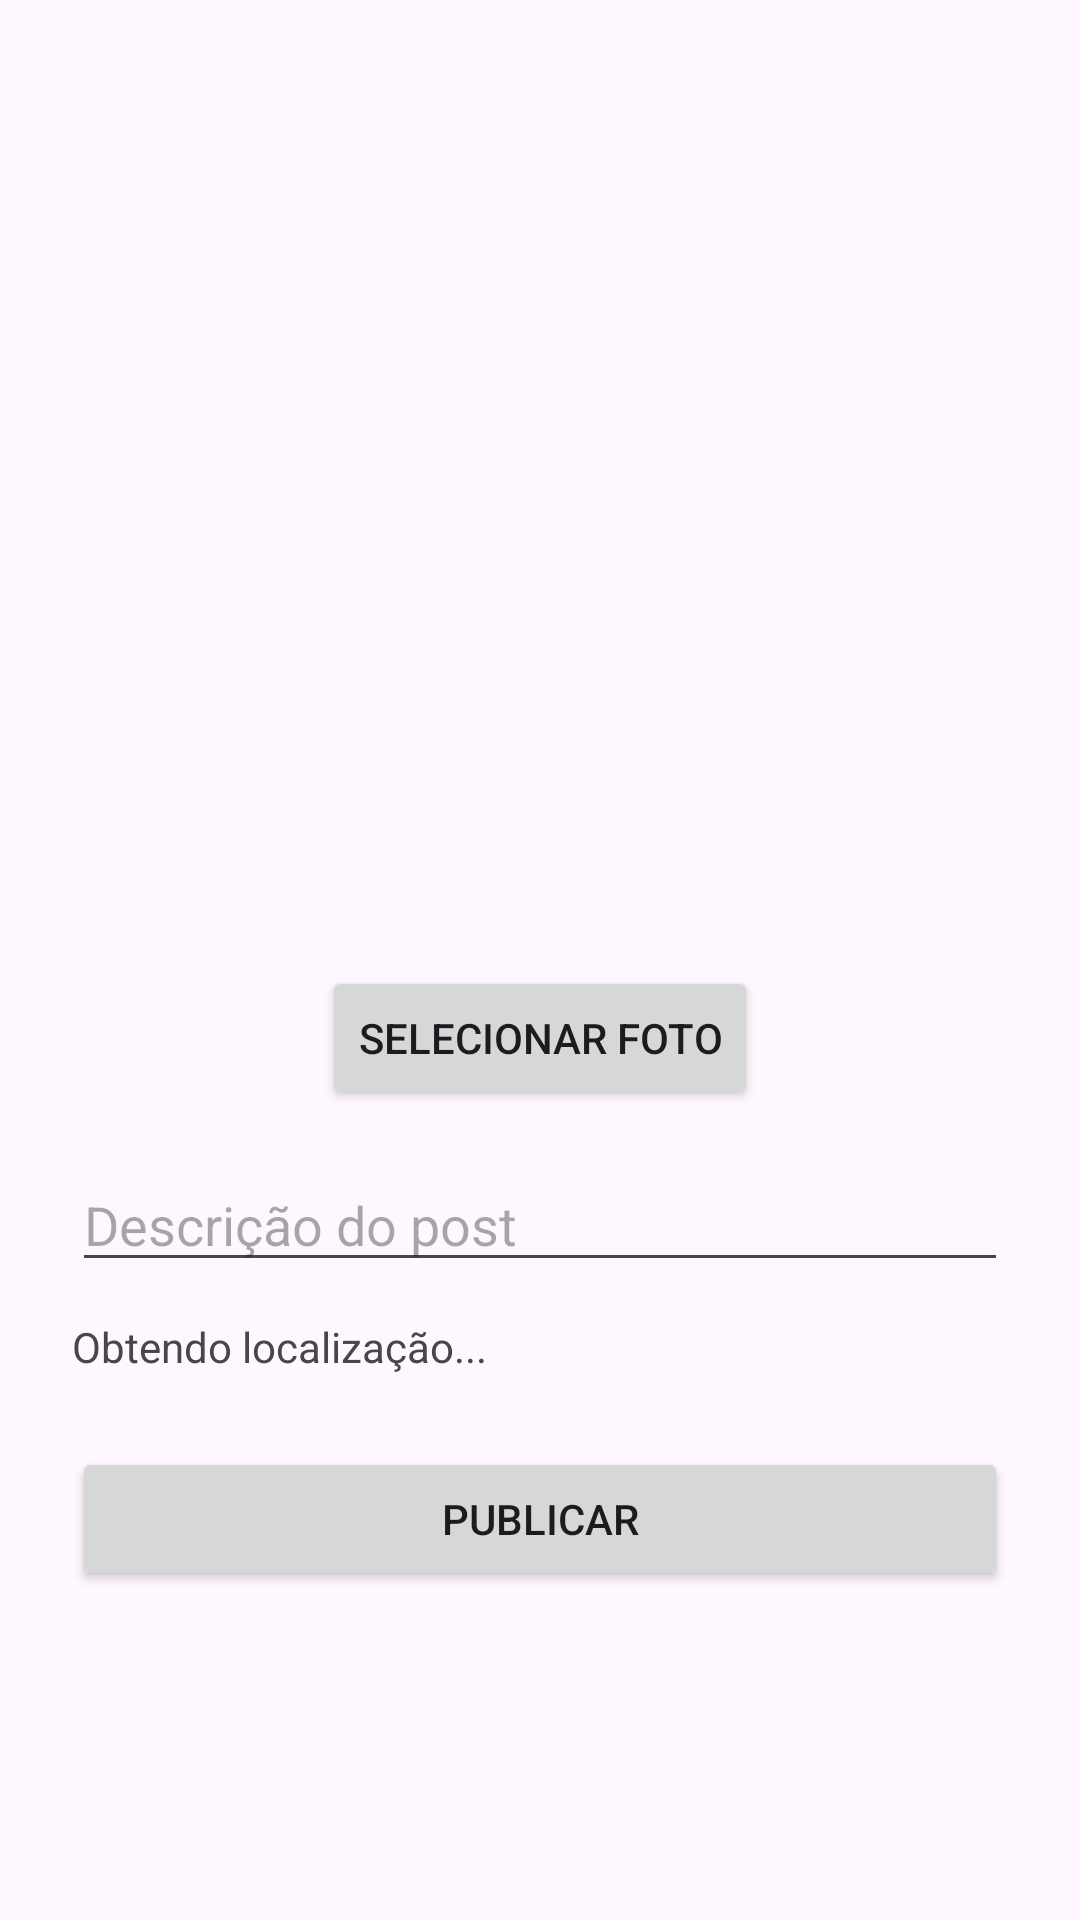

Reconstruct the res/layout file that produces this screen, plus the resources it refers to.
<!-- AndroidManifest.xml: application theme Theme.MicroRedeSocialBruno -->
<!-- res/layout/activity_create_post.xml -->
<?xml version="1.0" encoding="utf-8"?>
<androidx.constraintlayout.widget.ConstraintLayout
    xmlns:android="http://schemas.android.com/apk/res/android"
    xmlns:app="http://schemas.android.com/apk/res-auto"
    android:layout_width="match_parent"
    android:layout_height="match_parent"
    android:padding="24dp">

    <ImageView
        android:id="@+id/imgPost"
        android:layout_width="0dp"
        android:layout_height="200dp"
        android:src="@drawable/empty_profile"
        android:scaleType="centerCrop"
        app:layout_constraintTop_toTopOf="parent"
        app:layout_constraintStart_toStartOf="parent"
        app:layout_constraintEnd_toEndOf="parent"
        app:layout_constraintBottom_toTopOf="@id/btnAlterarFoto"
        app:layout_constraintVertical_chainStyle="packed"/>

    <Button
        android:id="@+id/btnAlterarFoto"
        android:layout_width="wrap_content"
        android:layout_height="wrap_content"
        android:text="Selecionar Foto"
        android:layout_marginTop="12dp"
        app:layout_constraintTop_toBottomOf="@id/imgPost"
        app:layout_constraintStart_toStartOf="parent"
        app:layout_constraintEnd_toEndOf="parent"
        app:layout_constraintBottom_toTopOf="@id/edtDescricao"/>

    <EditText
        android:id="@+id/edtDescricao"
        android:layout_width="0dp"
        android:layout_height="wrap_content"
        android:hint="Descrição do post"
        android:layout_marginTop="16dp"
        app:layout_constraintTop_toBottomOf="@id/btnAlterarFoto"
        app:layout_constraintStart_toStartOf="parent"
        app:layout_constraintEnd_toEndOf="parent"
        app:layout_constraintBottom_toTopOf="@id/txtCidade"/>

    <TextView
        android:id="@+id/txtCidade"
        android:layout_width="0dp"
        android:layout_height="wrap_content"
        android:text="Obtendo localização..."
        android:textSize="14sp"
        android:layout_marginTop="12dp"
        app:layout_constraintTop_toBottomOf="@id/edtDescricao"
        app:layout_constraintStart_toStartOf="parent"
        app:layout_constraintEnd_toEndOf="parent"
        app:layout_constraintBottom_toTopOf="@id/btnPublicar"/>

    <Button
        android:id="@+id/btnPublicar"
        android:layout_width="0dp"
        android:layout_height="wrap_content"
        android:text="Publicar"
        android:layout_marginTop="24dp"
        app:layout_constraintTop_toBottomOf="@id/txtCidade"
        app:layout_constraintStart_toStartOf="parent"
        app:layout_constraintEnd_toEndOf="parent"
        app:layout_constraintBottom_toBottomOf="parent"/>

</androidx.constraintlayout.widget.ConstraintLayout>
<!-- resources referenced by this layout -->
<resources>
  <style name="Theme.MicroRedeSocialBruno" parent="Base.Theme.MicroRedeSocialBruno" />
  <style name="Base.Theme.MicroRedeSocialBruno" parent="Theme.Material3.DayNight.NoActionBar">
          
          
      </style>
</resources>
